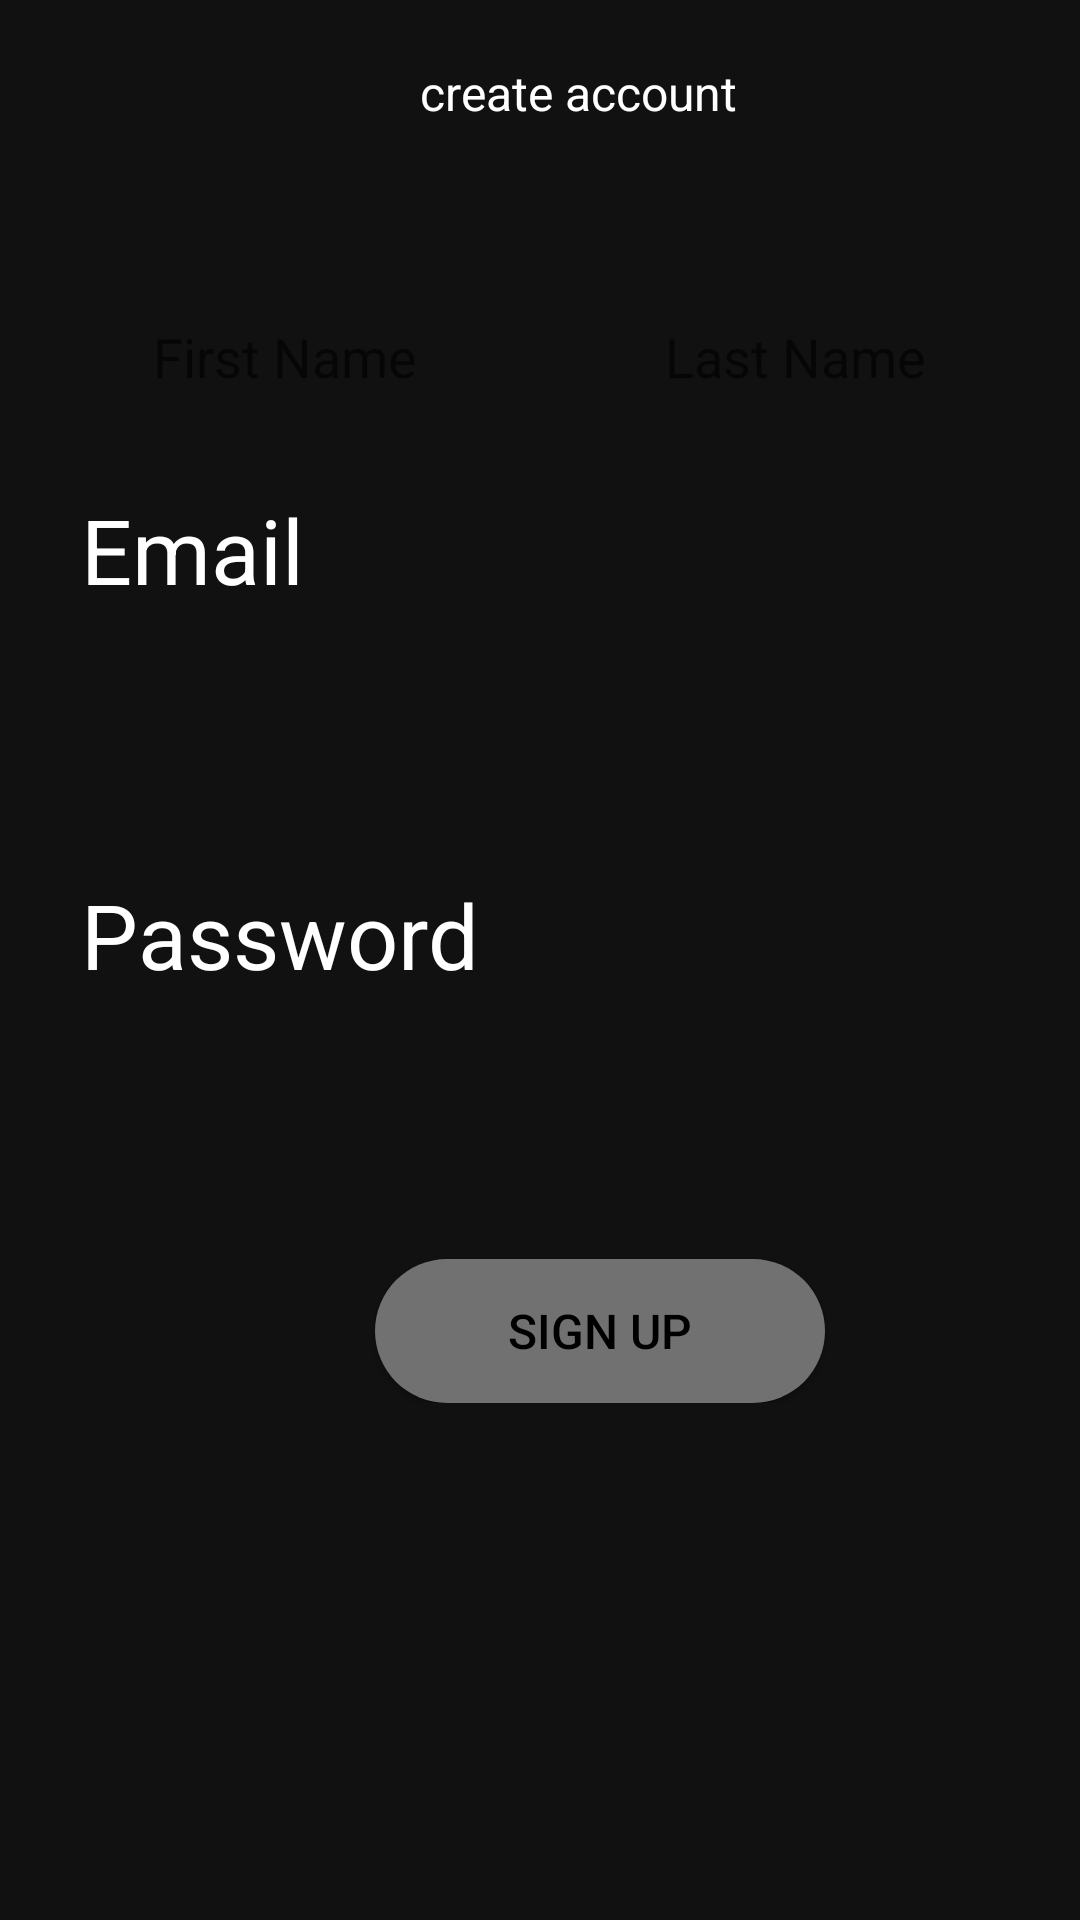

Here is an Android app screen rendered from its layout file. Give the layout XML and the strings, colors and styles it references.
<!-- AndroidManifest.xml: application theme Theme.Spotify -->
<!-- res/layout/activity_new_register.xml -->
<?xml version="1.0" encoding="utf-8"?>
<androidx.appcompat.widget.LinearLayoutCompat xmlns:android="http://schemas.android.com/apk/res/android"
    xmlns:app="http://schemas.android.com/apk/res-auto"
    xmlns:tools="http://schemas.android.com/tools"
    android:layout_width="match_parent"
    android:layout_height="match_parent"
    android:background="#111111"
    android:orientation="vertical"
    tools:context=".NewRegister">


    <LinearLayout
        android:layout_width="match_parent"
        android:layout_height="wrap_content"
        android:orientation="vertical">

        <LinearLayout
            android:layout_width="match_parent"
            android:layout_height="match_parent"
            android:orientation="horizontal">

            <ImageView
                android:id="@+id/btnbacksign"
                android:layout_width="80dp"
                android:layout_height="25dp"
                android:layout_marginTop="20dp"
                android:clickable="true"
                app:srcCompat="@drawable/back_arrow"
                tools:ignore="TouchTargetSizeCheck,SpeakableTextPresentCheck" />

            <TextView
                android:id="@+id/textView13"
                android:layout_width="wrap_content"
                android:layout_height="wrap_content"
                android:layout_marginLeft="60dp"
                android:layout_marginTop="20dp"
                android:layout_weight="1"
                android:text="create account"
                android:textColor="#ffffff"
                android:textSize="16sp" />

        </LinearLayout>

        <LinearLayout
            android:layout_width="match_parent"
            android:layout_height="match_parent"
            android:orientation="horizontal">

            <EditText
                android:id="@+id/etfirstn"
                android:layout_width="wrap_content"
                android:layout_height="wrap_content"
                android:layout_marginLeft="20dp"
                android:layout_marginTop="50dp"
                android:layout_weight="1"
                android:background="@drawable/edit_e_p_text"
                android:ems="10"
                android:gravity="center"
                android:hint="First Name"
                android:inputType="textPersonName"
                android:minHeight="48dp"
                android:textColor="#ffffff" />

            <EditText
                android:id="@+id/etlastn"
                android:layout_width="wrap_content"
                android:layout_height="wrap_content"
                android:layout_marginLeft="20dp"
                android:layout_marginTop="50dp"
                android:layout_marginRight="20dp"
                android:layout_weight="1"
                android:background="@drawable/edit_e_p_text"
                android:ems="10"
                android:gravity="center"
                android:hint="Last Name"
                android:inputType="textPersonName"
                android:minHeight="48dp"
                android:textColor="#ffffff" />
        </LinearLayout>

        <TextView
            android:id="@+id/textView14"
            android:layout_width="match_parent"
            android:layout_height="wrap_content"
            android:layout_marginLeft="27dp"
            android:layout_marginTop="20dp"
            android:text="Email"
            android:textColor="#ffffff"
            android:textSize="30sp"
            android:textStyle="normal" />

        <EditText
            android:id="@+id/etemailsign"
            android:layout_width="match_parent"
            android:layout_height="wrap_content"
            android:layout_marginLeft="27dp"
            android:layout_marginTop="20dp"
            android:layout_marginRight="20dp"
            android:background="@drawable/edit_e_p_text"
            android:ems="10"
            android:inputType="textEmailAddress"
            android:minHeight="48dp"
            android:textColor="#ffffff"
            tools:ignore="SpeakableTextPresentCheck" />

        <TextView
            android:id="@+id/textView15"
            android:layout_width="match_parent"
            android:layout_height="wrap_content"
            android:layout_marginLeft="27dp"
            android:layout_marginTop="20dp"
            android:text="Password"
            android:textColor="#ffffff"
            android:textSize="30sp"
            android:textStyle="normal" />

        <EditText
            android:id="@+id/etpasssign"
            android:layout_width="match_parent"
            android:layout_height="wrap_content"
            android:layout_marginLeft="27dp"
            android:layout_marginTop="20dp"
            android:layout_marginRight="20dp"
            android:background="@drawable/edit_e_p_text"
            android:ems="10"
            android:inputType="textEmailAddress"
            android:minHeight="48dp"
            android:textColor="#ffffff"
            tools:ignore="SpeakableTextPresentCheck" />

        <Button
            android:id="@+id/btnsignup"

            android:layout_width="150dp"
            android:layout_height="48dp"
            android:layout_marginLeft="125dp"
            android:layout_marginTop="20dp"
            android:background="@drawable/logbutton"
            android:clickable="false"
            android:text="Sign Up"
            android:textColor="#000000"
            android:textSize="16sp"
            app:backgroundTint="@null" />

    </LinearLayout>

</androidx.appcompat.widget.LinearLayoutCompat>
<!-- resources referenced by this layout -->
<resources>
  <!-- drawable logbutton (drawable) -->
  <?xml version="1.0" encoding="utf-8"?>
  <shape xmlns:android="http://schemas.android.com/apk/res/android"
      android:shape="rectangle">
      <solid android:color="#717171"/>
      <corners android:radius="50dp"/>
  
  </shape>
  <style name="Theme.Spotify" parent="Theme.MaterialComponents.DayNight.DarkActionBar">
  
          
          <item name="colorPrimary">@color/black</item>
          <item name="colorPrimaryVariant">@color/black</item>
          <item name="colorOnPrimary">@color/white</item>
          
          <item name="colorSecondary">@color/teal_200</item>
          <item name="colorSecondaryVariant">@color/teal_700</item>
          <item name="colorOnSecondary">@color/black</item>
          
          <item name="android:statusBarColor" tools:targetApi="l">?attr/colorPrimaryVariant</item>
          
      </style>
  <!-- not gathered from this repository: default colours our renderer supplied (Android Studio template values) -->
  <color name="teal_200">#FF03DAC5</color>
  <color name="teal_700">#FF018786</color>
  <color name="black">#FF000000</color>
  <color name="white">#FFFFFFFF</color>
</resources>
